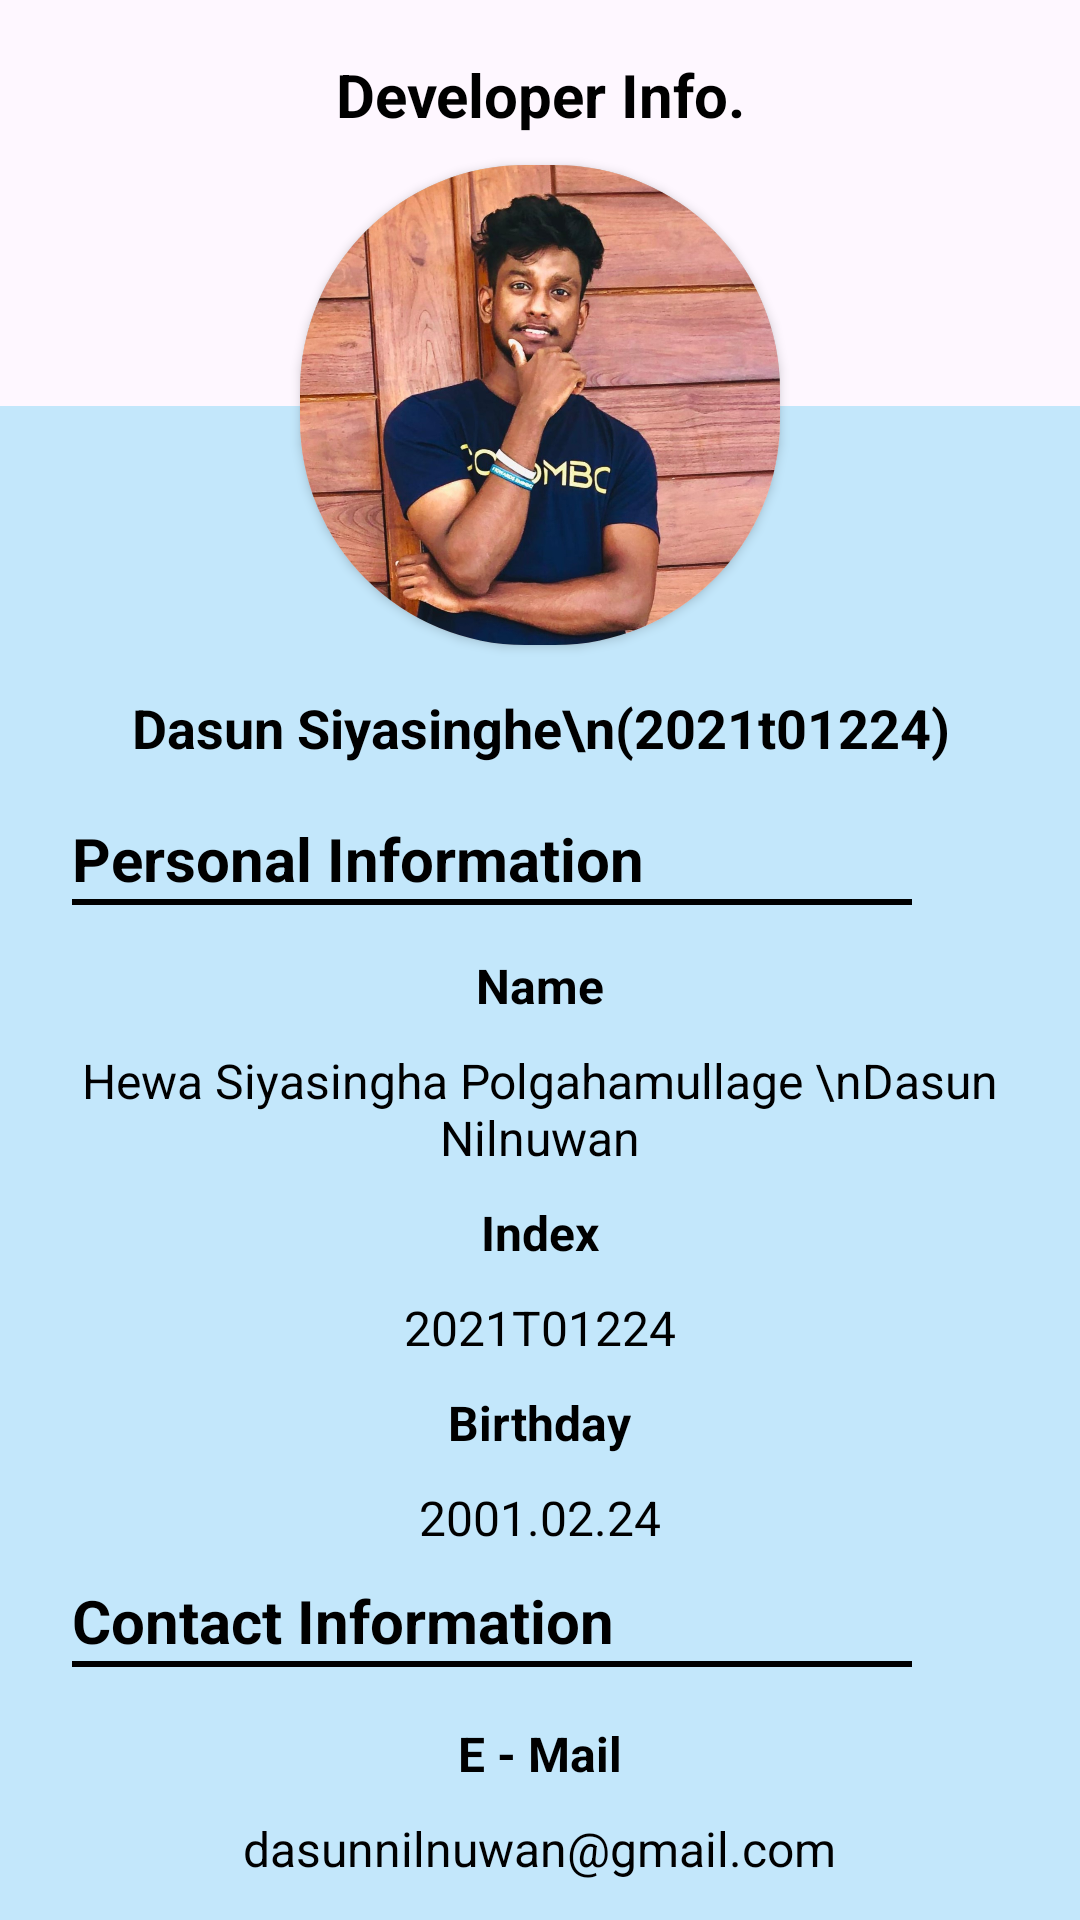

Write the Android layout XML for this screen, with the resource values it uses.
<!-- AndroidManifest.xml: application theme Theme.ToDoApp -->
<!-- res/layout/fragment_reminder.xml -->
<?xml version="1.0" encoding="utf-8"?>
<RelativeLayout xmlns:android="http://schemas.android.com/apk/res/android"
    xmlns:tools="http://schemas.android.com/tools"
    android:layout_width="match_parent"
    android:layout_height="match_parent"
    xmlns:app="http://schemas.android.com/apk/res-auto"
    tools:context=".ReminderFragment">

    <TextView
        android:id="@+id/txtprofiletitle"
        android:layout_width="match_parent"
        android:layout_height="wrap_content"
        android:layout_alignParentStart="true"
        android:layout_alignParentTop="true"
        android:layout_alignParentEnd="true"
        android:layout_centerInParent="true"
        android:layout_marginStart="0dp"
        android:layout_marginTop="18dp"
        android:layout_marginEnd="0dp"
        android:text="Developer Info."
        android:textAlignment="center"
        android:textColor="@color/black"
        android:textSize="20dp"
        android:textStyle="bold" />

    <androidx.cardview.widget.CardView
        android:id="@+id/usrpiccrd"
        android:layout_width="160dp"
        android:layout_height="160dp"
        android:layout_below="@+id/txtprofiletitle"
        android:layout_marginTop="10dp"
        android:backgroundTint="@color/black"
        android:layout_centerHorizontal="true"
        app:cardCornerRadius="75dp">

        <ImageView
            android:id="@+id/usrpic"
            android:layout_width="match_parent"
            android:layout_height="match_parent"
            android:src="@drawable/dassaprofile"
            android:background="@color/white"
            android:scaleType="centerCrop"/>

    </androidx.cardview.widget.CardView>

    <RelativeLayout
        android:layout_width="match_parent"
        android:layout_height="match_parent"
        android:layout_below="@+id/usrpiccrd"
        android:layout_marginTop="-80dp"
        android:background="#C3E7FB">

        <TextView
            android:id="@+id/texthinme"
            android:layout_width="match_parent"
            android:layout_height="wrap_content"
            android:layout_centerHorizontal="true"
            android:layout_marginTop="95dp"
            android:text="Dasun Siyasinghe\n(2021t01224)"
            android:textAlignment="center"
            android:textColor="@color/black"
            android:textSize="18dp"
            android:textStyle="bold" />


        <RelativeLayout
            android:layout_width="match_parent"
            android:layout_height="wrap_content"
            android:layout_marginTop="18dp"
            android:layout_below="@+id/texthinme">


            <TextView
                android:id="@+id/titletxt"
                android:layout_width="match_parent"
                android:layout_height="wrap_content"
                android:text="Personal Information"
                android:textColor="@color/black"
                android:textSize="20dp"
                android:textStyle="bold"
                android:layout_marginStart="24dp"/>
            <View
                android:id="@+id/line1"
                android:layout_width="280dp"
                android:layout_height="2dp"
                android:layout_below="@+id/titletxt"
                android:layout_marginStart="24dp"
                android:background="@color/black" />

            <RelativeLayout
                android:id="@+id/namecontainer"
                android:layout_width="match_parent"
                android:layout_height="wrap_content"
                android:layout_below="@+id/titletxt"
                android:layout_marginTop="18dp">


                <TextView
                    android:id="@+id/nametxt"
                    android:layout_width="wrap_content"
                    android:layout_height="wrap_content"
                    android:layout_marginStart="10dp"
                    android:text="Name"
                    android:textColor="@color/black"
                    android:layout_centerHorizontal="true"
                    android:textStyle="bold"
                    android:textSize="16dp"
                    android:layout_marginBottom="10dp"/>

                <TextView
                    android:id="@+id/usernameview"
                    android:layout_width="wrap_content"
                    android:layout_height="wrap_content"
                    android:layout_below="@+id/nametxt"
                    android:layout_centerHorizontal="true"
                    android:text="Hewa Siyasingha Polgahamullage \nDasun Nilnuwan"
                    android:textColor="@color/black"
                    android:textAlignment="center"
                    android:textSize="16dp"
                    android:layout_marginBottom="10dp"/>

            </RelativeLayout>

            <RelativeLayout
                android:id="@+id/indexcontainer"
                android:layout_width="match_parent"
                android:layout_height="wrap_content"
                android:layout_below="@+id/namecontainer">


                <TextView
                    android:id="@+id/indextxt"
                    android:layout_width="wrap_content"
                    android:layout_height="wrap_content"
                    android:layout_marginStart="10dp"
                    android:text="Index"
                    android:textColor="@color/black"
                    android:layout_centerHorizontal="true"
                    android:textStyle="bold"
                    android:textSize="16dp"
                    android:layout_marginBottom="10dp" />

                <TextView
                    android:id="@+id/indexview"
                    android:layout_width="wrap_content"
                    android:layout_height="wrap_content"
                    android:layout_below="@+id/indextxt"
                    android:layout_centerHorizontal="true"
                    android:text="2021T01224"
                    android:textColor="@color/black"
                    android:textSize="16dp"
                    android:layout_marginBottom="10dp"/>

            </RelativeLayout>

            <RelativeLayout
                android:id="@+id/bdcontainer"
                android:layout_width="match_parent"
                android:layout_height="wrap_content"
                android:layout_below="@+id/indexcontainer">

                <TextView
                    android:id="@+id/bdtxt"
                    android:layout_width="wrap_content"
                    android:layout_height="wrap_content"
                    android:layout_marginStart="10dp"
                    android:text="Birthday"
                    android:layout_centerHorizontal="true"
                    android:textColor="@color/black"
                    android:textStyle="bold"
                    android:textSize="16dp"
                    android:layout_marginBottom="10dp" />

                <TextView
                    android:id="@+id/userbdview"
                    android:layout_width="wrap_content"
                    android:layout_height="wrap_content"
                    android:text="2001.02.24"
                    android:layout_below="@+id/bdtxt"
                    android:layout_centerHorizontal="true"
                    android:textColor="@color/black"
                    android:textSize="16dp"
                    android:layout_marginBottom="10dp"/>
            </RelativeLayout>

            <TextView
                android:id="@+id/contacttitletxt"
                android:layout_width="match_parent"
                android:layout_height="wrap_content"
                android:text="Contact Information"
                android:textColor="@color/black"
                android:layout_below="@+id/bdcontainer"
                android:textSize="20dp"
                android:textStyle="bold"
                android:layout_marginStart="24dp"/>
            <View
                android:id="@+id/line2"
                android:layout_width="280dp"
                android:layout_height="2dp"
                android:layout_below="@+id/contacttitletxt"
                android:layout_marginStart="24dp"
                android:background="@color/black" />

            <RelativeLayout
                android:id="@+id/emailcontainer"
                android:layout_width="match_parent"
                android:layout_height="wrap_content"
                android:layout_below="@+id/line2"
                android:layout_marginTop="18dp">

                <TextView
                    android:id="@+id/mailtxt"
                    android:layout_width="wrap_content"
                    android:layout_height="wrap_content"
                    android:layout_marginStart="10dp"
                    android:text="E - Mail"
                    android:layout_centerHorizontal="true"
                    android:textColor="@color/black"
                    android:textStyle="bold"
                    android:textSize="16dp"
                    android:layout_marginBottom="10dp" />

                <TextView
                    android:id="@+id/useremailview"
                    android:layout_width="wrap_content"
                    android:layout_height="wrap_content"
                    android:text="dasunnilnuwan@gmail.com"
                    android:layout_below="@+id/mailtxt"
                    android:layout_centerHorizontal="true"
                    android:textColor="@color/black"
                    android:textSize="16dp"
                    android:layout_marginBottom="10dp"/>
            </RelativeLayout>

            <RelativeLayout
                android:id="@+id/phonecontainer"
                android:layout_width="match_parent"
                android:layout_height="wrap_content"
                android:layout_below="@+id/emailcontainer">

                <TextView
                    android:id="@+id/phonetxt"
                    android:layout_width="wrap_content"
                    android:layout_height="wrap_content"
                    android:layout_marginStart="10dp"
                    android:text="Phone"
                    android:layout_centerHorizontal="true"
                    android:textColor="@color/black"
                    android:textStyle="bold"
                    android:textSize="16dp"
                    android:layout_marginBottom="10dp" />

                <TextView
                    android:id="@+id/phoneview"
                    android:layout_width="wrap_content"
                    android:layout_height="wrap_content"
                    android:text="078 65 69 924"
                    android:layout_below="@+id/phonetxt"
                    android:layout_centerHorizontal="true"
                    android:textColor="@color/black"
                    android:textSize="16dp"
                    android:layout_marginBottom="10dp"/>
            </RelativeLayout>

        </RelativeLayout>


    </RelativeLayout>






</RelativeLayout>
<!-- resources referenced by this layout -->
<resources>
  <color name="black">#FF000000</color>
  <color name="white">#FFFFFFFF</color>
  <!-- drawable dassaprofile: jpg bitmap (drawable, 234804 bytes) -->
  <style name="Theme.ToDoApp" parent="Base.Theme.ToDoApp" />
  <style name="Base.Theme.ToDoApp" parent="Theme.Material3.DayNight.NoActionBar">
          
           <item name="colorPrimary">@color/lightBlue</item>
      </style>
  <color name="lightBlue">#51A3CF</color>
</resources>
